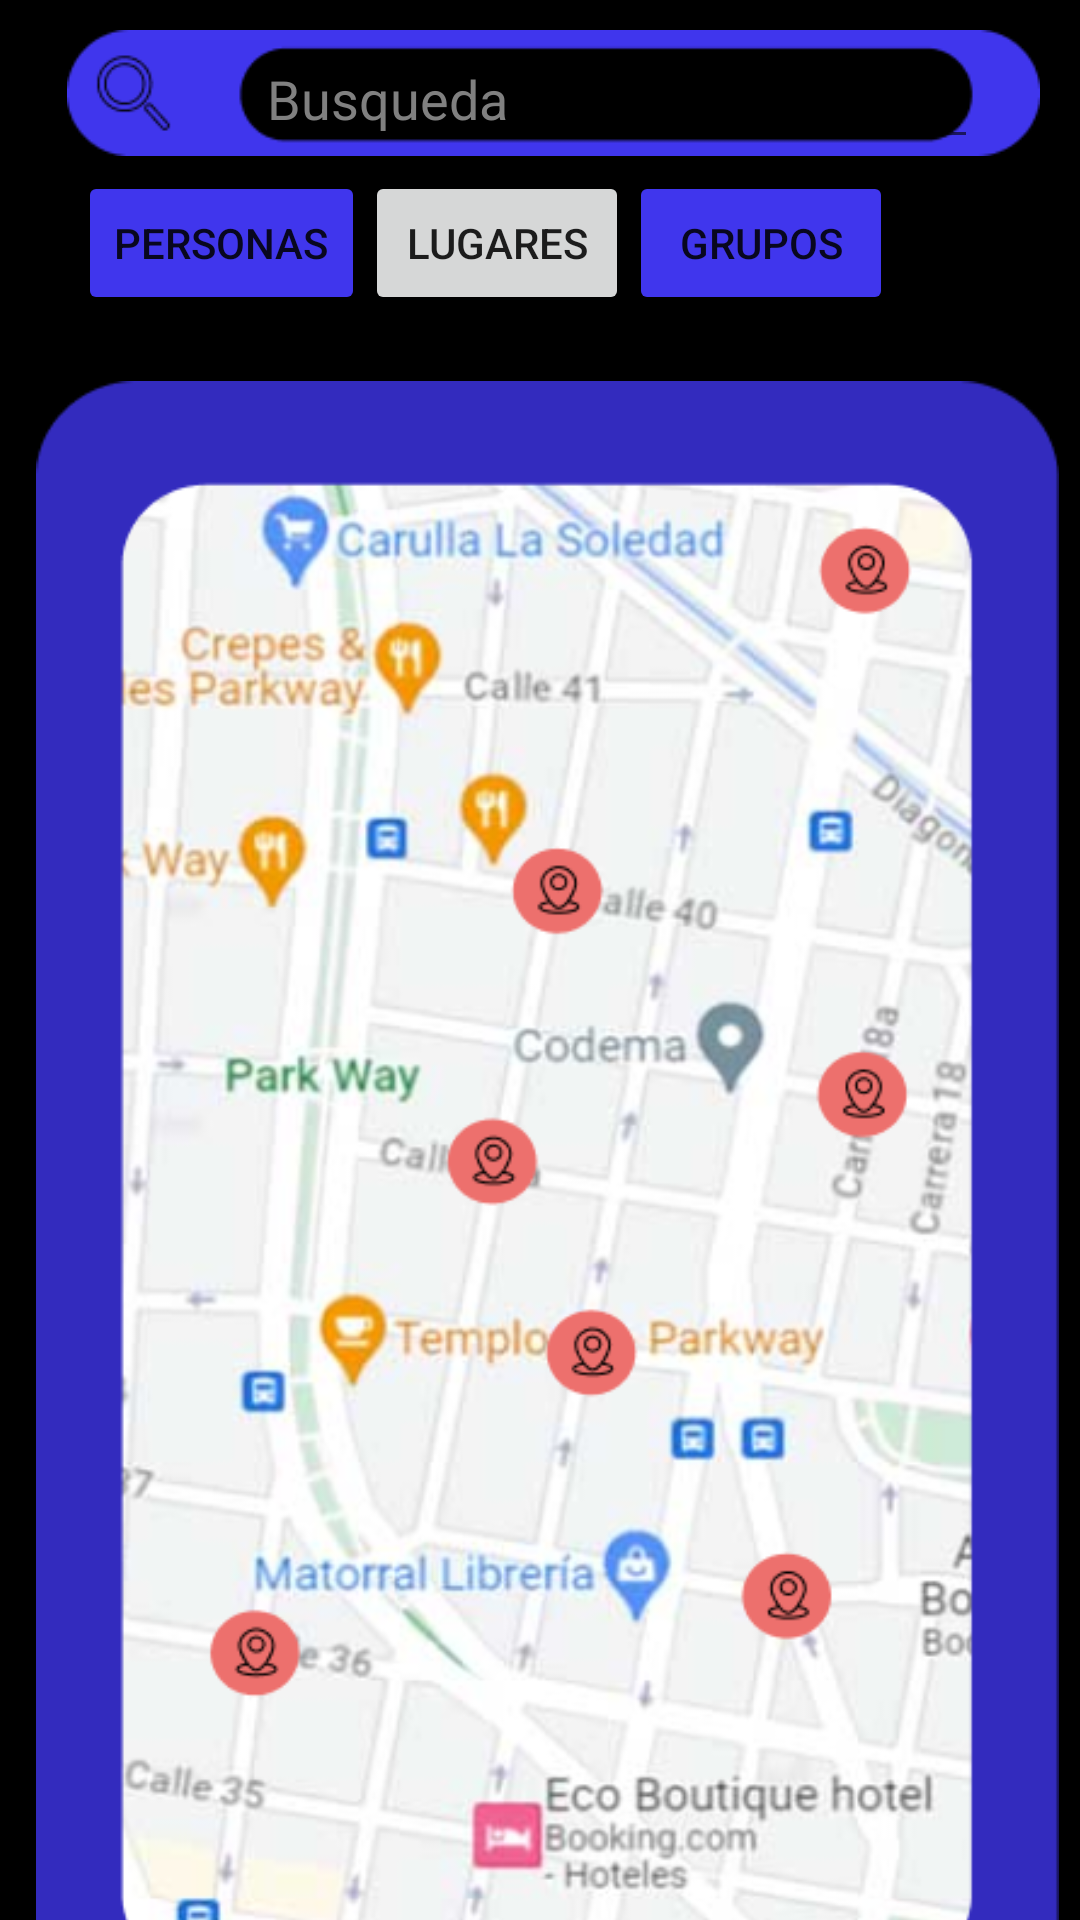

This screen was rendered from an Android layout file. Write that file and the resources it references.
<!-- AndroidManifest.xml: application theme Theme.LoginNB -->
<!-- res/layout/map.xml -->
<?xml version="1.0" encoding="utf-8"?>
<ScrollView
    android:layout_width="match_parent"
    android:layout_height="wrap_content"
    app:layout_constraintStart_toStartOf="parent"
    app:layout_constraintTop_toTopOf="parent"
    xmlns:android="http://schemas.android.com/apk/res/android"
    xmlns:app="http://schemas.android.com/apk/res-auto"
    xmlns:tools="http://schemas.android.com/tools"
    android:background="@color/black">

<androidx.constraintlayout.widget.ConstraintLayout
    android:layout_width="match_parent"
    android:layout_height="match_parent"
    android:background="@color/black"
    tools:context=".ui.dashboard.DashboardFragment">

    <ImageView
        android:id="@+id/imageView7"
        android:layout_width="337dp"
        android:layout_height="42dp"
        android:layout_marginStart="16dp"
        android:layout_marginTop="10dp"
        android:src="@drawable/group_9busqueda"
        app:layout_constraintStart_toStartOf="parent"
        app:layout_constraintTop_toTopOf="parent" />

    <EditText
        android:layout_width="241dp"
        android:layout_height="43dp"
        android:layout_marginStart="69dp"
        android:hint="Busqueda"
        android:textColor="@color/white"
        android:textColorHint="#808080"
        app:layout_constraintStart_toStartOf="@+id/imageView7"
        app:layout_constraintTop_toTopOf="@+id/imageView7"
        tools:ignore="TouchTargetSizeCheck" />

    <Button
        android:id="@+id/btPersonas"
        android:layout_width="wrap_content"
        android:layout_height="wrap_content"
        android:layout_marginStart="26dp"
        android:layout_marginTop="5dp"
        android:backgroundTint="@color/purple_blue"
        android:shadowColor="#FFFFFF"
        android:text="Personas"
        android:textColorHint="@color/purple_blue"
        app:layout_constraintStart_toStartOf="parent"
        app:layout_constraintTop_toBottomOf="@+id/imageView7" />

    <Button
        android:id="@+id/btLugares"
        android:layout_width="wrap_content"
        android:layout_height="wrap_content"
        android:layout_marginTop="5dp"
        android:text="Lugares"
        app:layout_constraintStart_toEndOf="@+id/btPersonas"
        app:layout_constraintTop_toBottomOf="@+id/imageView7" />

    <Button
        android:id="@+id/btGrupos"
        android:layout_width="wrap_content"
        android:layout_height="wrap_content"
        android:layout_marginTop="5dp"
        android:backgroundTint="@color/purple_blue"
        android:text="Grupos"
        app:layout_constraintStart_toEndOf="@+id/btLugares"
        app:layout_constraintTop_toBottomOf="@+id/imageView7" />

    <ImageView
        android:id="@+id/imageView26"
        android:layout_width="341dp"
        android:layout_height="690dp"
        android:layout_marginStart="12dp"
        android:layout_marginTop="24dp"
        android:src="@drawable/group_39mapa"
        app:layout_constraintStart_toStartOf="parent"
        app:layout_constraintTop_toTopOf="@+id/btLugares" />

    <ImageView
        android:id="@+id/back_to_the_home"
        android:layout_width="wrap_content"
        android:layout_height="wrap_content"
        android:layout_marginStart="27dp"
        android:layout_marginTop="51dp"
        android:src="@drawable/baseline_back"
        app:layout_constraintStart_toStartOf="@+id/imageView26"
        app:layout_constraintTop_toTopOf="@+id/imageView26" />
</androidx.constraintlayout.widget.ConstraintLayout>
</ScrollView>
<!-- resources referenced by this layout -->
<resources>
  <color name="black">#FF000000</color>
  <color name="purple_blue">#4036ED</color>
  <color name="white">#FFFFFFFF</color>
  <!-- drawable group_39mapa: png bitmap (drawable, 230327 bytes) -->
  <!-- drawable group_9busqueda: png bitmap (drawable, 2660 bytes) -->
  <style name="Theme.LoginNB" parent="Theme.MaterialComponents.DayNight.DarkActionBar">
          
          <item name="colorPrimary">@color/purple_500</item>
          <item name="colorPrimaryVariant">@color/purple_700</item>
          <item name="colorOnPrimary">@color/white</item>
          
          <item name="colorSecondary">@color/teal_200</item>
          <item name="colorSecondaryVariant">@color/teal_700</item>
          <item name="colorOnSecondary">@color/black</item>
          
          <item name="android:statusBarColor">?attr/colorPrimaryVariant</item>
          
      </style>
  <color name="purple_500">#FF6200EE</color>
  <color name="purple_700">#FF3700B3</color>
  <color name="teal_200">#FF03DAC5</color>
  <color name="teal_700">#FF018786</color>
</resources>
